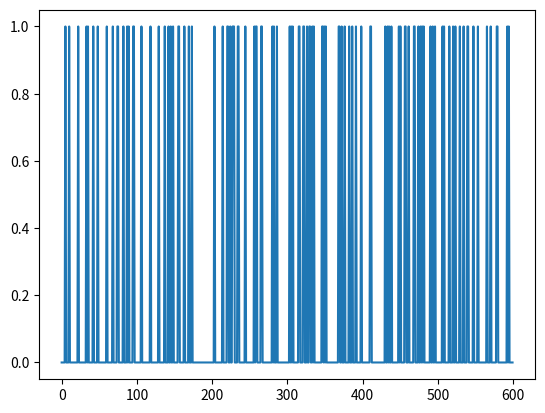

Write Python code to recreate this figure.
import csv
import random
import matplotlib.pyplot as plt

# TASK 1

# def calculate_monthly_repayment(net_salary, loan_amount, loan_term):
#     monthly_interest_rate = 0.02

#     monthly_repayment = loan_amount * monthly_interest_rate / (1 - (1 + monthly_interest_rate) ** -loan_term)
    
#     return monthly_repayment

# with open('pg269/loan_results.csv', 'w', newline='') as csvfile:
#     csvwriter = csv.writer(csvfile)
    
#     csvwriter.writerow(['Loan Term', 'Monthly Repayment'])

#     scenarios = [
#         {'Net Salary': 2500, 'Loan Amount': 20000, 'Loan Term': i} for i in range(1, 7)
#     ]

#     for scenario in scenarios:
#         loan_term = scenario['Loan Term']
#         net_salary = scenario['Net Salary']
#         loan_amount = scenario['Loan Amount']
        
#         monthly_repayment = calculate_monthly_repayment(net_salary, loan_amount, loan_term)

#         csvwriter.writerow([loan_term, monthly_repayment])

#         plt.plot(loan_term, monthly_repayment, marker='o', label=f'Scenario: Net Salary={net_salary}, Loan Amount={loan_amount}')

# plt.xlabel('Loan Term (Months)')
# plt.ylabel('Monthly Repayment')
# plt.title('Loan Scenarios')

# plt.legend()

# plt.show()

# TASK 2

# def bmiCalc(height, weight):
#     if(weight <= 0 or height <= 0): return "error"
#     result = weight / (height ** 2)
#     if(type(weight) == float or type(weight) == int or type(height) == float or type(height) == int): return "your result is: %.2f" % result
#     return "error"

# print(bmiCalc(1.90, 80))

# TASK 3

# def bmiCalc(height, weight):
#     if(weight <= 0 or height <= 0): return "error"

#     result = {
#         "bmi": weight / (height ** 2),
#         "status": ""
#     }

#     if(result["bmi"] < 18.5):
#         result["status"] = "Underweight"
    
#     elif(result["bmi"] > 18.5 and result["bmi"] < 24.9):
#         result["status"] = "Normal"
    
#     elif(result["bmi"] > 25 and result["bmi"] < 29.9):
#         result["status"] = "Overweight"
    
#     elif(result["bmi"] >= 30):
#         result["status"] = "Obese"
    
#     if(type(weight) == float or type(weight) == int or type(height) == float or type(height) == int): return "Your BMI is: %.2f\nYour status is: \"%s\"" % (result["bmi"], result["status"])

#     return "error"

# print(bmiCalc(1.90, 90))

# TASK 5
# outcome = [] # 1 - win, 0 - lose

# def diceModel(diceInt, userInt):
#     if(diceInt == userInt):
#         outcome.append(1)

# for i in range(0, 600):
#     dice = random.randint(1, 6)
#     userGuess = 5
#     diceModel(dice, userGuess)

# plt.plot([0, 600], [0, len(outcome)])
# plt.show()

# TASK 6
outcome = [] # 1 - win, 0 - lose
xpoints = [0]

def diceModel(diceInt, userInt):
    if(diceInt == userInt):
        outcome.append(1)
    else:
        outcome.append(0)

for i in range(0, 600):
    dice = random.randint(1, 6)
    userGuess = 5
    diceModel(dice, userGuess)

for i in range(0, 599):
    xpoints.append(xpoints[i] + 1)

plt.plot(xpoints, outcome)
plt.show()
